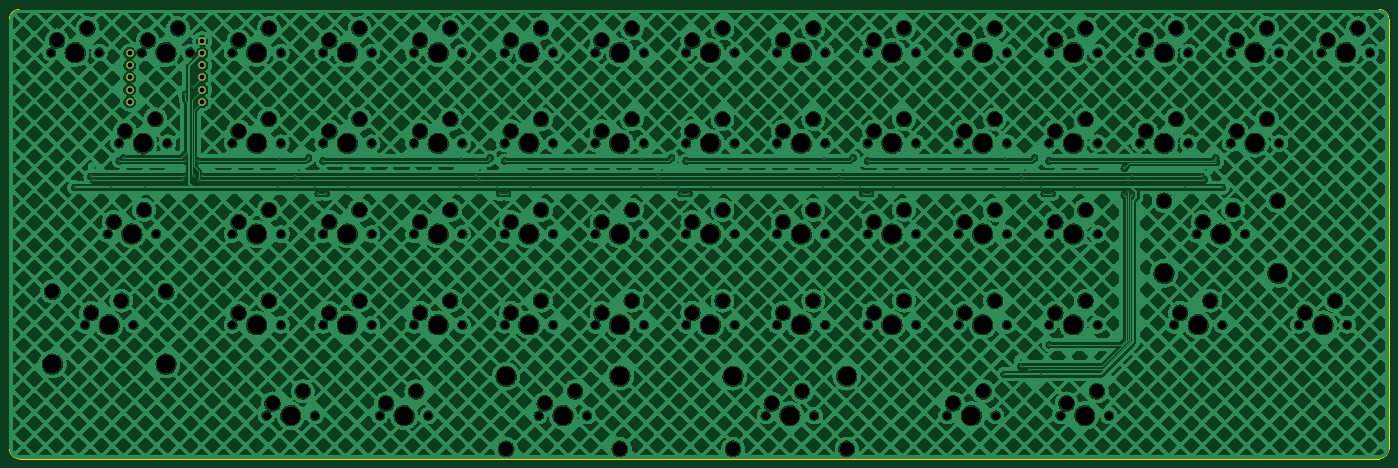
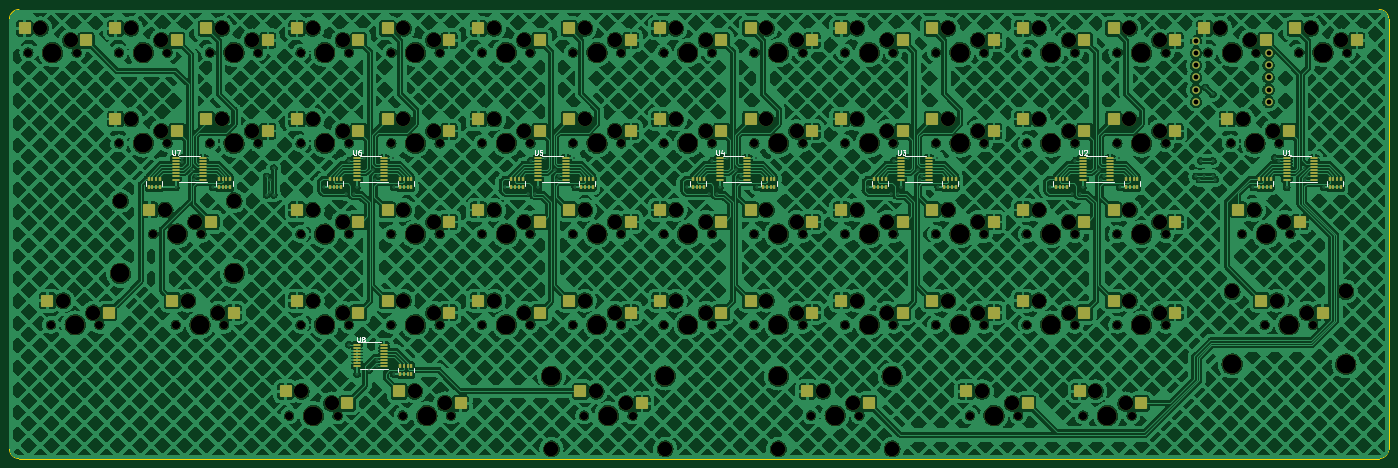
Circuit board: 11 layer files. Board 289.5 x 94.2 mm.
- bottom_copper: HEP-CuBottom.gbr (3241605 bytes)
- top_copper: HEP-CuTop.gbr (3051686 bytes)
- outline: HEP-EdgeCuts.gbr (1034 bytes)
- bottom_mask: HEP-MaskBottom.gbr (23460 bytes)
- top_mask: HEP-MaskTop.gbr (11731 bytes)
- drill: HEP-NPTH.drl (5875 bytes)
- drill: HEP-PTH.drl (2152 bytes)
- paste: HEP-PasteBottom.gbr (12896 bytes)
- paste: HEP-PasteTop.gbr (465 bytes)
- bottom_silk: HEP-SilkBottom.gbr (36048 bytes)
- top_silk: HEP-SilkTop.gbr (11735 bytes)

=== bottom_copper: HEP-CuBottom.gbr (3241605 bytes, source omitted) ===
=== top_copper: HEP-CuTop.gbr (3051686 bytes, source omitted) ===
=== outline: HEP-EdgeCuts.gbr ===
%TF.GenerationSoftware,KiCad,Pcbnew,(7.0.0)*%
%TF.CreationDate,2023-03-29T14:48:56+09:00*%
%TF.ProjectId,HEP,4845502e-6b69-4636-9164-5f7063625858,rev?*%
%TF.SameCoordinates,Original*%
%TF.FileFunction,Profile,NP*%
%FSLAX46Y46*%
G04 Gerber Fmt 4.6, Leading zero omitted, Abs format (unit mm)*
G04 Created by KiCad (PCBNEW (7.0.0)) date 2023-03-29 14:48:56*
%MOMM*%
%LPD*%
G01*
G04 APERTURE LIST*
%TA.AperFunction,Profile*%
%ADD10C,0.100000*%
%TD*%
G04 APERTURE END LIST*
D10*
X52506250Y-26693750D02*
X338018750Y-26693750D01*
X340018750Y-28693750D02*
G75*
G03*
X338018750Y-26693750I-1999900J100D01*
G01*
X50506250Y-118943750D02*
G75*
G03*
X52506250Y-120943750I1999900J-100D01*
G01*
X338018750Y-120943750D02*
G75*
G03*
X340018750Y-118943750I0J2000000D01*
G01*
X52506250Y-26693750D02*
G75*
G03*
X50506250Y-28693750I30J-2000030D01*
G01*
X338018750Y-120943750D02*
X52506250Y-120943750D01*
X50506250Y-118943750D02*
X50506250Y-28693750D01*
X340018750Y-28693750D02*
X340018750Y-118943750D01*
M02*

=== bottom_mask: HEP-MaskBottom.gbr (23460 bytes, source omitted) ===
=== top_mask: HEP-MaskTop.gbr (11731 bytes, source omitted) ===
=== drill: HEP-NPTH.drl (5875 bytes, source omitted) ===
=== drill: HEP-PTH.drl ===
M48
; DRILL file {KiCad (7.0.0)} date Wed Mar 29 14:48:56 2023
; FORMAT={-:-/ absolute / inch / decimal}
; #@! TF.CreationDate,2023-03-29T14:48:56+09:00
; #@! TF.GenerationSoftware,Kicad,Pcbnew,(7.0.0)
; #@! TF.FileFunction,Plated,1,2,PTH
FMAT,2
INCH
; #@! TA.AperFunction,Plated,PTH,ViaDrill
T1C0.0118
; #@! TA.AperFunction,Plated,PTH,ComponentDrill
T2C0.0394
%
G90
G05
T1
X2.5265Y-2.5217
X2.6611Y-2.4302
X2.6811Y-2.4558
X2.6914Y-2.3602
X2.8314Y-2.5217
X2.8961Y-2.3023
X2.9314Y-2.2767
X3.1065Y-2.5217
X3.4223Y-2.4558
X3.4423Y-1.7515
X3.4423Y-2.3023
X3.4423Y-2.4302
X3.5023Y-1.6915
X3.5123Y-2.4302
X3.5423Y-2.3023
X3.5523Y-2.4558
X3.5823Y-2.4302
X4.2101Y-2.5217
X4.2196Y-2.2767
X4.3446Y-2.4302
X4.3646Y-2.4558
X4.3796Y-2.3767
X4.46Y-2.2767
X4.515Y-2.5217
X4.5401Y-2.5717
X4.5796Y-2.3023
X4.6051Y-2.5717
X4.7901Y-2.5217
X5.7101Y-2.5217
X5.7196Y-2.2767
X5.8446Y-2.4302
X5.8646Y-2.4558
X5.8796Y-2.3767
X5.96Y-2.2767
X6.015Y-2.5217
X6.0401Y-2.5717
X6.0796Y-2.3023
X6.1051Y-2.5717
X6.2901Y-2.5217
X7.2101Y-2.5217
X7.2196Y-2.2767
X7.3446Y-2.4302
X7.3646Y-2.4558
X7.3796Y-2.3767
X7.46Y-2.2767
X7.515Y-2.5217
X7.5401Y-2.5717
X7.5796Y-2.3023
X7.6051Y-2.5717
X7.7901Y-2.5217
X8.7101Y-2.5217
X8.7196Y-2.2767
X8.8446Y-2.4302
X8.8646Y-2.4558
X8.8796Y-2.3767
X8.96Y-2.2767
X9.015Y-2.5217
X9.0401Y-2.5717
X9.0796Y-2.3023
X9.1051Y-2.5717
X9.2901Y-2.5217
X10.2092Y-4.0657
X10.2101Y-2.5217
X10.2196Y-2.2767
X10.3446Y-2.4302
X10.3461Y-3.9998
X10.3487Y-3.9486
X10.3646Y-2.4558
X10.3796Y-2.3767
X10.4161Y-4.0298
X10.46Y-2.2767
X10.5141Y-4.0657
X10.515Y-2.5217
X10.5401Y-2.5717
X10.5796Y-2.3023
X10.5823Y-3.8207
X10.6051Y-2.5717
X10.7901Y-2.5217
X11.2023Y-2.3623
X11.2023Y-2.5823
X11.2323Y-2.4558
X11.2323Y-2.5623
X11.2623Y-2.4302
X11.2623Y-2.5823
X11.7074Y-2.5217
X11.8419Y-2.4302
X11.8619Y-2.4558
X11.8769Y-2.3767
X11.9573Y-2.2767
X11.9623Y-2.3123
X12.0123Y-2.5217
T2
X2.9812Y-1.4125
X2.9812Y-1.5125
X2.9812Y-1.6125
X2.9812Y-1.7125
X2.9812Y-1.8125
X3.5812Y-1.3125
X3.5812Y-1.4125
X3.5812Y-1.5125
X3.5812Y-1.6125
X3.5812Y-1.7125
X3.5812Y-1.8125
T0
M30

=== paste: HEP-PasteBottom.gbr (12896 bytes, source omitted) ===
=== paste: HEP-PasteTop.gbr ===
%TF.GenerationSoftware,KiCad,Pcbnew,(7.0.0)*%
%TF.CreationDate,2023-03-29T14:48:56+09:00*%
%TF.ProjectId,HEP,4845502e-6b69-4636-9164-5f7063625858,rev?*%
%TF.SameCoordinates,Original*%
%TF.FileFunction,Paste,Top*%
%TF.FilePolarity,Positive*%
%FSLAX46Y46*%
G04 Gerber Fmt 4.6, Leading zero omitted, Abs format (unit mm)*
G04 Created by KiCad (PCBNEW (7.0.0)) date 2023-03-29 14:48:56*
%MOMM*%
%LPD*%
G01*
G04 APERTURE LIST*
G04 APERTURE END LIST*
M02*

=== bottom_silk: HEP-SilkBottom.gbr (36048 bytes, source omitted) ===
=== top_silk: HEP-SilkTop.gbr (11735 bytes, source omitted) ===
